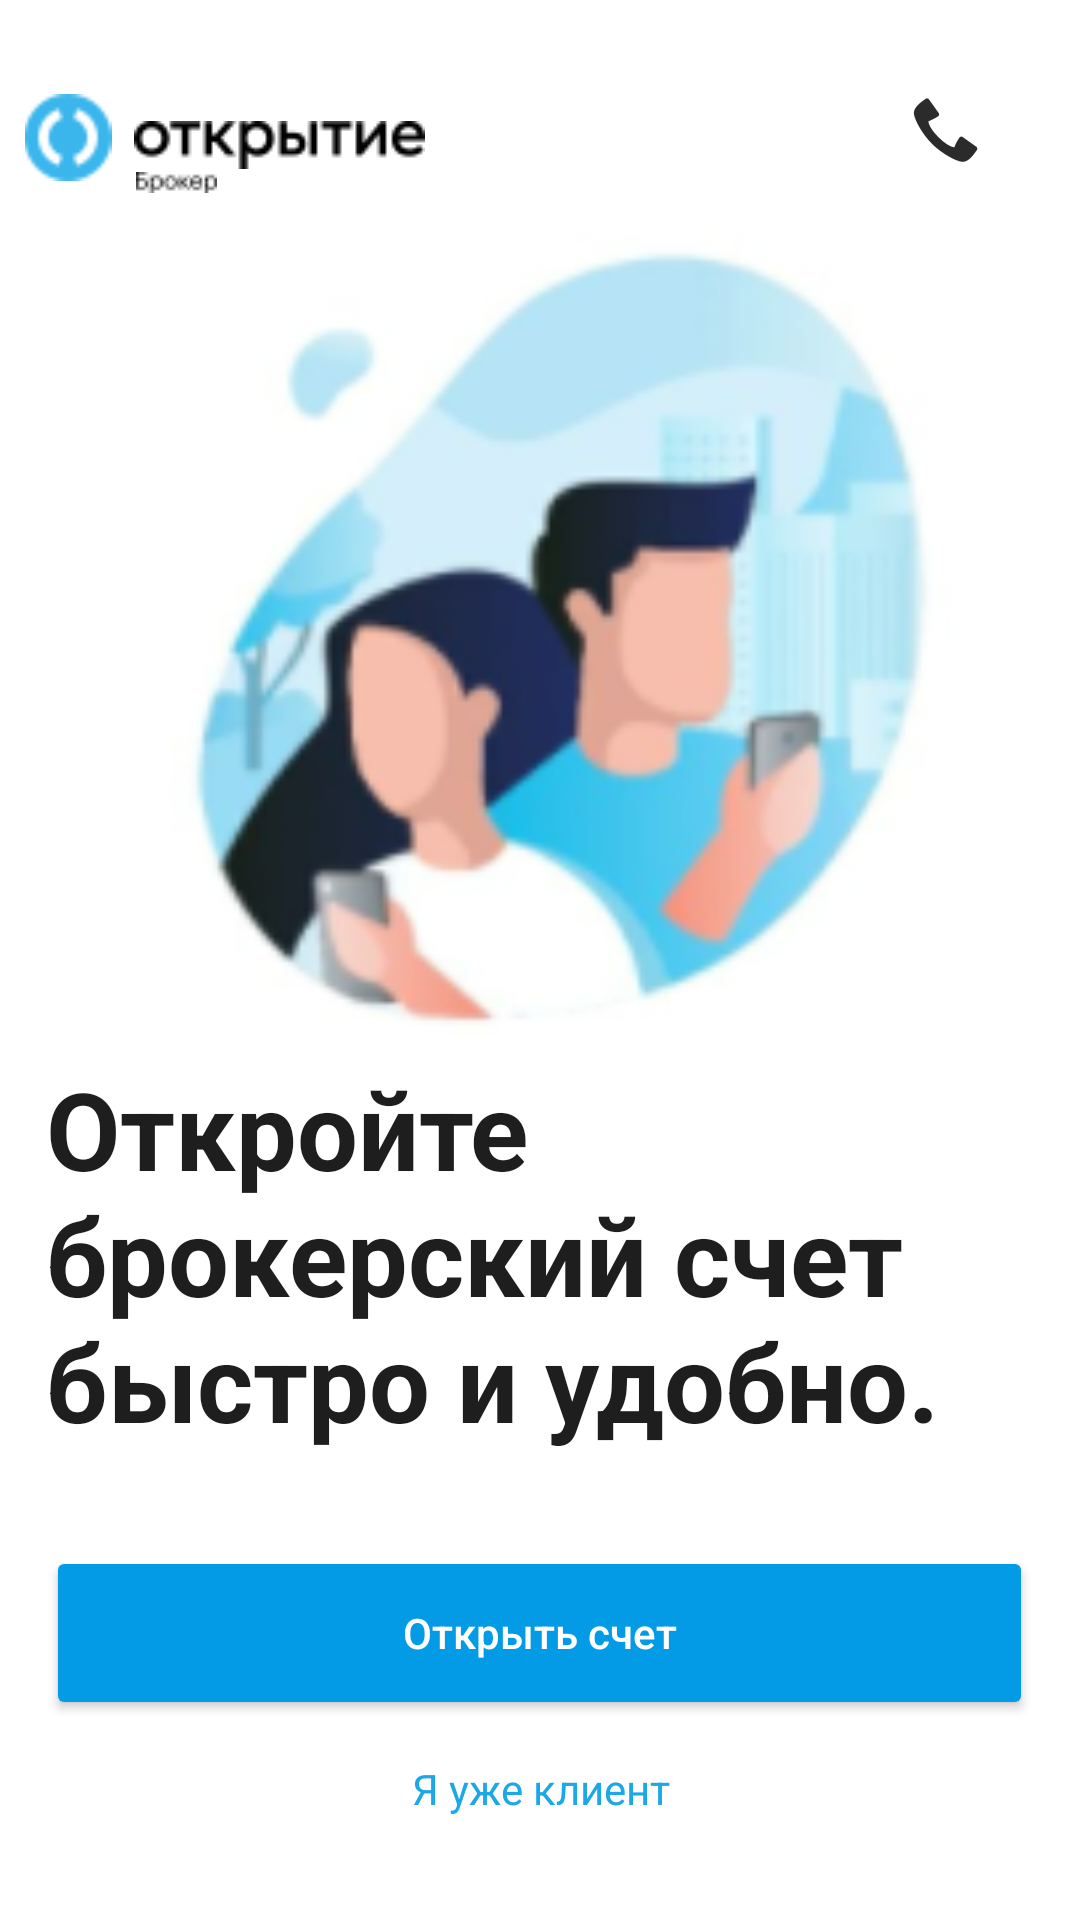

The Android layout XML behind this screen, and the referenced resources:
<!-- AndroidManifest.xml: application theme Theme.MyApplication -->
<!-- res/layout/activity_one.xml -->
<?xml version="1.0" encoding="utf-8"?>
<androidx.constraintlayout.widget.ConstraintLayout xmlns:android="http://schemas.android.com/apk/res/android"
    xmlns:app="http://schemas.android.com/apk/res-auto"
    xmlns:tools="http://schemas.android.com/tools"
    android:layout_width="match_parent"
    android:layout_height="match_parent"
    android:background="#FFFFFF"
    tools:layout_editor_absoluteY="81dp">

    <TextView
        android:id="@+id/textView3"
        android:layout_width="332dp"
        android:layout_height="140dp"
        android:text="@string/title"
        android:textColor="#1E1E1E"
        android:textSize="36sp"
        android:textStyle="bold"
        app:layout_constraintBottom_toBottomOf="parent"
        app:layout_constraintEnd_toEndOf="parent"
        app:layout_constraintHorizontal_bias="0.544"
        app:layout_constraintStart_toStartOf="parent"
        app:layout_constraintTop_toTopOf="parent"
        app:layout_constraintVertical_bias="0.704" />

    <Button
        android:id="@+id/button"
        android:layout_width="329dp"
        android:layout_height="58dp"
        android:layout_marginTop="10dp"
        android:backgroundTint="#039BE5"
        android:text="@string/btn_open_account"
        android:textAlignment="center"
        android:textAllCaps="false"
        android:textColor="#FFFFFF"
        android:textSize="14sp"
        app:layout_constraintBottom_toBottomOf="parent"
        app:layout_constraintEnd_toEndOf="parent"
        app:layout_constraintHorizontal_bias="0.496"
        app:layout_constraintStart_toStartOf="parent"
        app:layout_constraintTop_toBottomOf="@+id/textView3"
        app:layout_constraintVertical_bias="0.166" />

    <TextView
        android:id="@+id/textView4"
        android:layout_width="326dp"
        android:layout_height="32dp"
        android:text="@string/already_client"
        android:textAlignment="center"
        android:textColor="#1CA7E6"
        android:textSize="14sp"
        app:layout_constraintBottom_toBottomOf="parent"
        app:layout_constraintEnd_toEndOf="parent"
        app:layout_constraintStart_toStartOf="parent"
        app:layout_constraintTop_toBottomOf="@+id/button"
        app:layout_constraintVertical_bias="0.38" />

    <androidx.appcompat.widget.Toolbar
        android:id="@+id/toolbar"
        android:layout_width="381dp"
        android:layout_height="83dp"
        android:background="?attr/colorPrimary"
        android:minHeight="?attr/actionBarSize"
        android:theme="?attr/actionBarTheme"
        app:layout_constraintBottom_toTopOf="@+id/textView3"
        app:layout_constraintEnd_toEndOf="parent"
        app:layout_constraintStart_toStartOf="parent"
        app:layout_constraintTop_toTopOf="parent"
        app:layout_constraintVertical_bias="0.013" />

    <ImageView
        android:id="@+id/imageView4"
        android:layout_width="34dp"
        android:layout_height="29dp"
        android:contentDescription="@string/logo_description"
        app:layout_constraintBottom_toBottomOf="@+id/toolbar"
        app:layout_constraintEnd_toEndOf="@+id/toolbar"
        app:layout_constraintHorizontal_bias="0.046"
        app:layout_constraintStart_toStartOf="@+id/toolbar"
        app:layout_constraintTop_toTopOf="@+id/toolbar"
        app:layout_constraintVertical_bias="0.516"
        app:srcCompat="@drawable/image_brand" />

    <ImageView
        android:id="@+id/imageView5"
        android:layout_width="wrap_content"
        android:layout_height="wrap_content"
        android:translationX="5dp"
        android:translationY="7dp"
        app:layout_constraintBottom_toBottomOf="@+id/imageView4"
        app:layout_constraintEnd_toEndOf="parent"
        app:layout_constraintHorizontal_bias="0.0"
        app:layout_constraintStart_toEndOf="@+id/imageView4"
        app:layout_constraintTop_toTopOf="@+id/imageView4"
        app:layout_constraintVertical_bias="0.153"
        app:srcCompat="@drawable/title_black" />

    <ImageView
        android:id="@+id/imageView6"
        android:layout_width="wrap_content"
        android:layout_height="wrap_content"
        app:layout_constraintBottom_toBottomOf="@+id/toolbar"
        app:layout_constraintEnd_toEndOf="@+id/imageView5"
        app:layout_constraintHorizontal_bias="0.08"
        app:layout_constraintStart_toStartOf="@+id/imageView5"
        app:layout_constraintTop_toTopOf="@+id/imageView5"
        app:layout_constraintVertical_bias="0.52"
        app:srcCompat="@drawable/description_black" />

    <ImageView
        android:id="@+id/imageView7"
        android:layout_width="wrap_content"
        android:layout_height="wrap_content"
        android:backgroundTintMode="src_atop"
        android:tint="#2B2B2B"
        app:layout_constraintBottom_toBottomOf="@+id/toolbar"
        app:layout_constraintEnd_toEndOf="parent"
        app:layout_constraintHorizontal_bias="0.836"
        app:layout_constraintStart_toEndOf="@+id/imageView5"
        app:layout_constraintTop_toTopOf="@+id/toolbar"
        app:layout_constraintVertical_bias="0.474"
        app:srcCompat="@android:drawable/stat_sys_phone_call" />

    <ImageView
        android:id="@+id/imageView8"
        android:layout_width="339dp"
        android:layout_height="292dp"
        app:layout_constraintBottom_toTopOf="@+id/textView3"
        app:layout_constraintEnd_toEndOf="parent"
        app:layout_constraintStart_toStartOf="parent"
        app:layout_constraintTop_toBottomOf="@+id/toolbar"
        app:layout_constraintVertical_bias="0.604"
        app:srcCompat="@drawable/cap" />

</androidx.constraintlayout.widget.ConstraintLayout>
<!-- resources referenced by this layout -->
<resources>
  <!-- drawable cap: png bitmap (drawable, 33996 bytes) -->
  <!-- drawable description_black: png bitmap (drawable, 287 bytes) -->
  <!-- drawable image_brand: png bitmap (drawable, 878 bytes) -->
  <!-- drawable title_black: png bitmap (drawable, 1202 bytes) -->
  <string name="already_client">Я уже клиент</string>
  <string name="btn_open_account">Открыть счет</string>
  <string name="logo_description">nth</string>
  <string name="title">Откройте брокерский счет быстро и удобно.</string>
  <style name="Theme.MyApplication" parent="Theme.MaterialComponents.DayNight.DarkActionBar">
          
          <item name="colorPrimary">@color/white</item>
          <item name="colorPrimaryVariant">#DDDDDD</item>
          <item name="colorOnPrimary">#191919</item>
          <item name="colorPrimaryDark">#DDDDDD</item>
          <item name="colorAccent">#DDDDDD</item>
          
          <item name="colorSecondary">@color/teal_200</item>
          <item name="colorSecondaryVariant">@color/teal_700</item>
          <item name="colorOnSecondary">@color/black</item>
          
          <item name="android:statusBarColor" tools:targetApi="l">?attr/colorPrimaryDark</item>
          <item name="android:windowLightStatusBar">false</item>
  
  
          
  
  
      </style>
  <!-- not gathered from this repository: default colours our renderer supplied (Android Studio template values) -->
  <color name="teal_200">#FF03DAC5</color>
  <color name="teal_700">#FF018786</color>
  <color name="black">#FF000000</color>
  <color name="white">#FFFFFFFF</color>
</resources>
